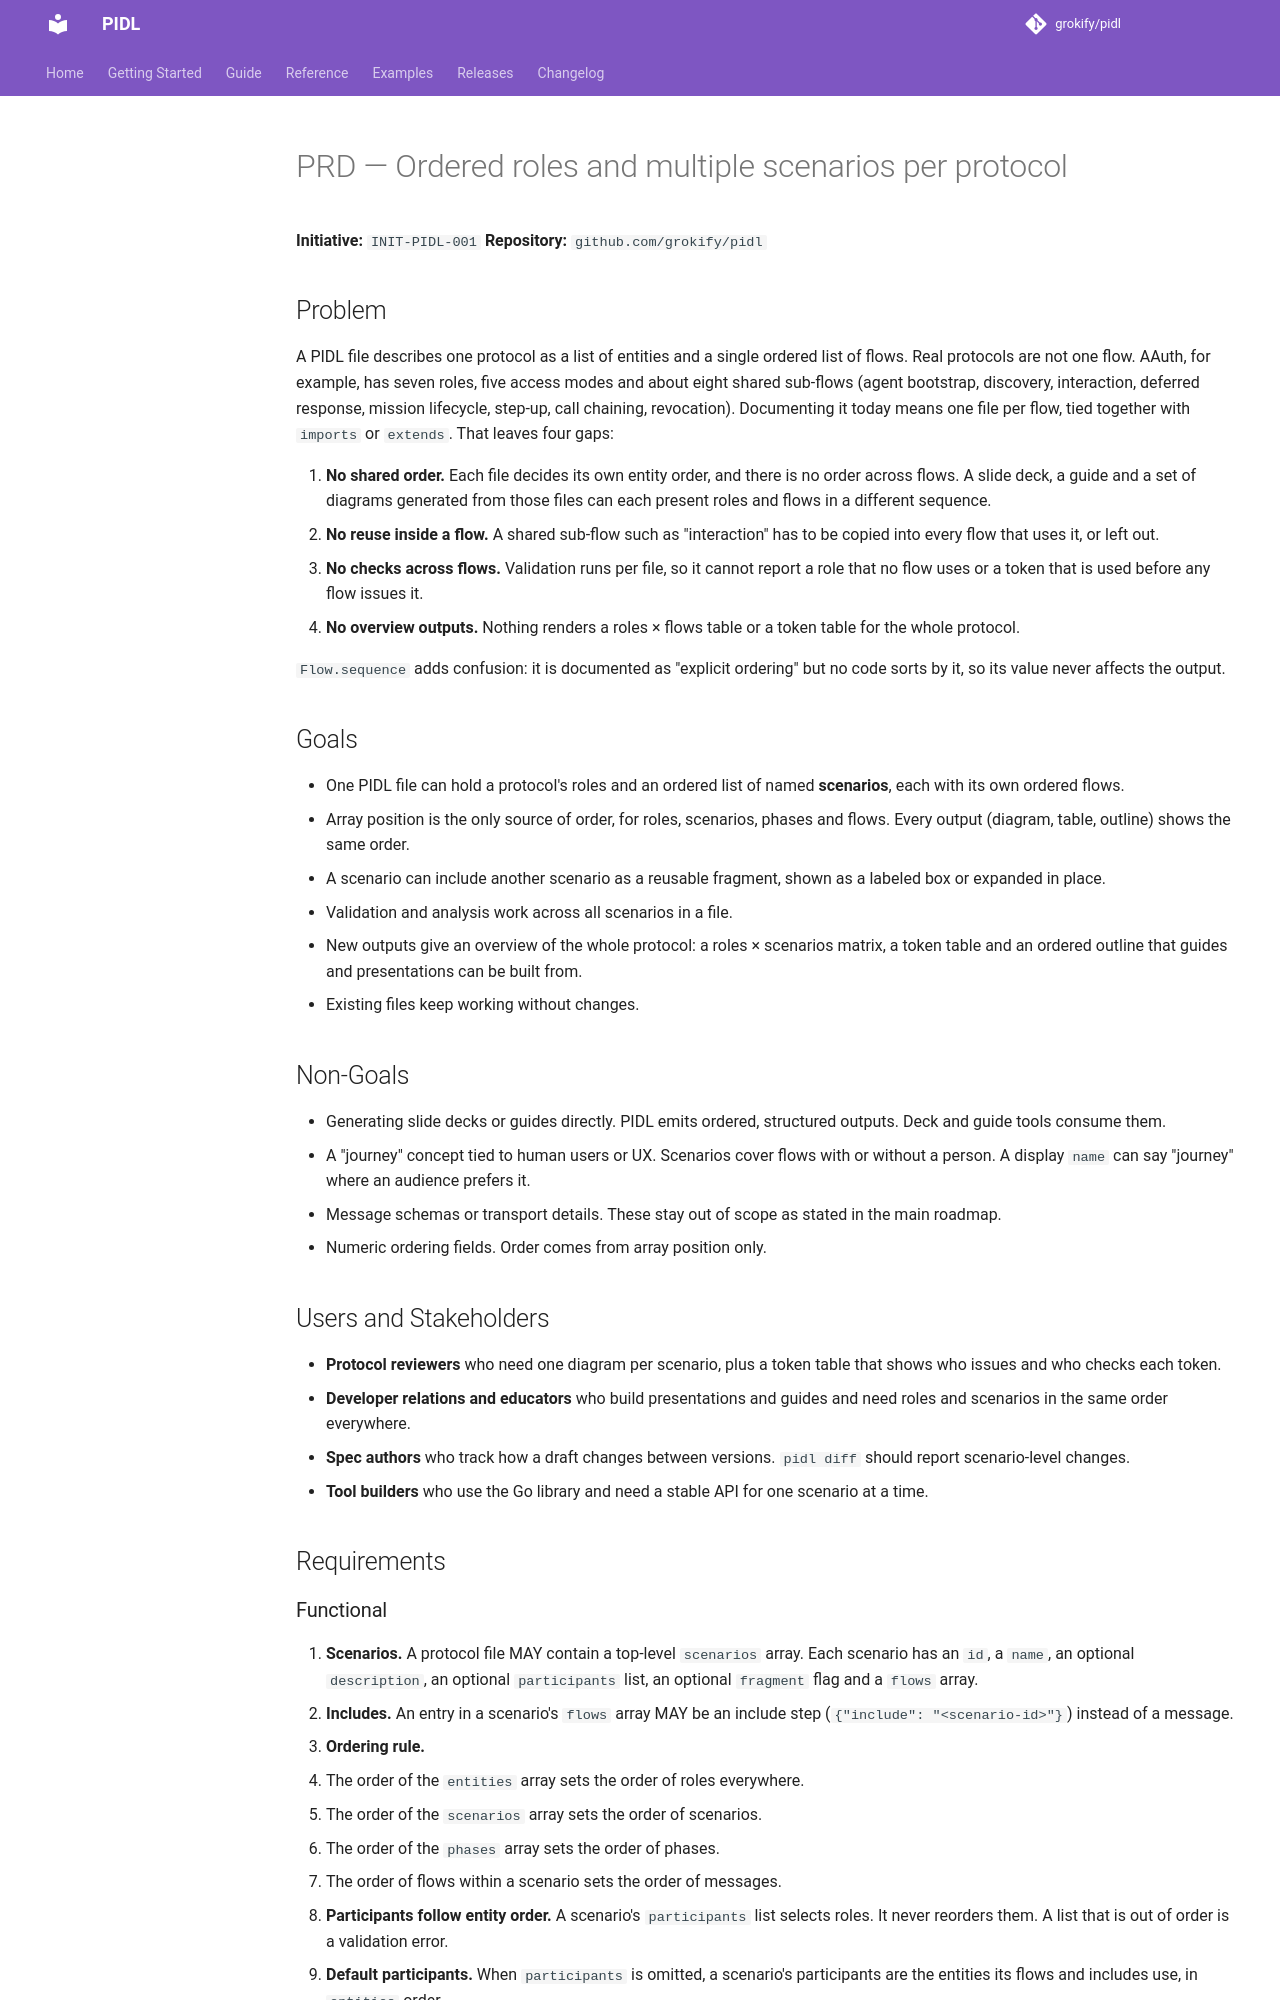

repository: grokify/pidl · page: specs/initiatives/INIT-PIDL-001/PRD/index.html · generator: mkdocs

# PRD — Ordered roles and multiple scenarios per protocol

**Initiative:** `INIT-PIDL-001`
**Repository:** `github.com/grokify/pidl`

## Problem

A PIDL file describes one protocol as a list of entities and a single
ordered list of flows. Real protocols are not one flow. AAuth, for
example, has seven roles, five access modes and about eight shared
sub-flows (agent bootstrap, discovery, interaction, deferred response,
mission lifecycle, step-up, call chaining, revocation). Documenting it
today means one file per flow, tied together with `imports` or
`extends`. That leaves four gaps:

1. **No shared order.** Each file decides its own entity order, and
   there is no order across flows. A slide deck, a guide and a set of
   diagrams generated from those files can each present roles and flows
   in a different sequence.
2. **No reuse inside a flow.** A shared sub-flow such as "interaction"
   has to be copied into every flow that uses it, or left out.
3. **No checks across flows.** Validation runs per file, so it cannot
   report a role that no flow uses or a token that is used before any
   flow issues it.
4. **No overview outputs.** Nothing renders a roles × flows table or a
   token table for the whole protocol.

`Flow.sequence` adds confusion: it is documented as "explicit ordering"
but no code sorts by it, so its value never affects the output.

## Goals

- One PIDL file can hold a protocol's roles and an ordered list of
  named **scenarios**, each with its own ordered flows.
- Array position is the only source of order, for roles, scenarios,
  phases and flows. Every output (diagram, table, outline) shows the
  same order.
- A scenario can include another scenario as a reusable fragment,
  shown as a labeled box or expanded in place.
- Validation and analysis work across all scenarios in a file.
- New outputs give an overview of the whole protocol: a roles ×
  scenarios matrix, a token table and an ordered outline that guides and
  presentations can be built from.
- Existing files keep working without changes.

## Non-Goals

- Generating slide decks or guides directly. PIDL emits ordered,
  structured outputs. Deck and guide tools consume them.
- A "journey" concept tied to human users or UX. Scenarios cover flows
  with or without a person. A display `name` can say "journey" where an
  audience prefers it.
- Message schemas or transport details. These stay out of scope as
  stated in the main roadmap.
- Numeric ordering fields. Order comes from array position only.

## Users and Stakeholders

- **Protocol reviewers** who need one diagram per scenario, plus a
  token table that shows who issues and who checks each token.
- **Developer relations and educators** who build presentations and
  guides and need roles and scenarios in the same order everywhere.
- **Spec authors** who track how a draft changes between versions.
  `pidl diff` should report scenario-level changes.
- **Tool builders** who use the Go library and need a stable API for
  one scenario at a time.

## Requirements
